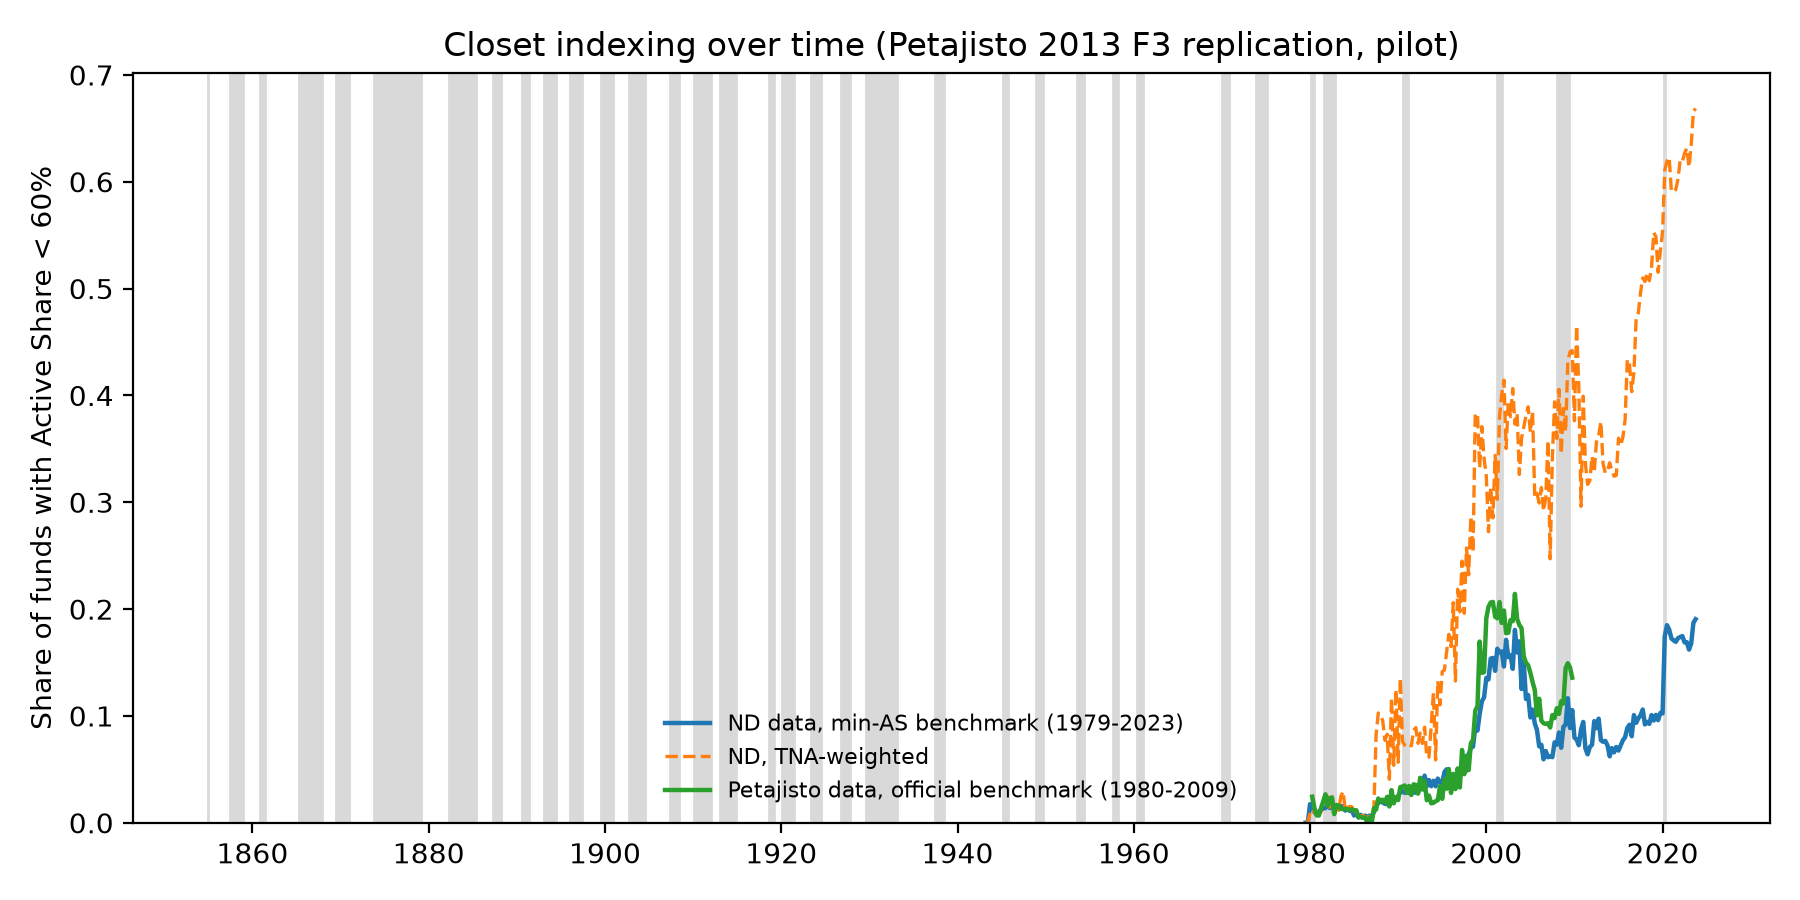

Data behind this chart, as committed beside it:
month, share_funds, n, share_tna, share_funds_official, n_official
1979-06-30, 0.0, 2, 0.0, , 
1979-09-30, 0.0, 3, 0.0, , 
1979-12-31, 0.01739, 115, 0.00945, , 
1980-03-31, 0.01602, 437, 0.01277, 0.02439, 82.0
1980-06-30, 0.009881, 506, 0.009517, 0.01379, 145.0
1980-09-30, 0.008032, 498, 0.008419, 0.006897, 145.0
1980-12-31, 0.01035, 483, 0.008907, 0.006757, 148.0
1981-03-31, 0.01198, 501, 0.00992, 0.01379, 145.0
1981-06-30, 0.01381, 507, 0.01855, 0.02, 150.0
1981-09-30, 0.0137, 511, 0.01946, 0.02667, 150.0
1981-12-31, 0.01695, 354, 0.02805, 0.01575, 127.0
1982-03-31, 0.01377, 363, 0.01108, 0.02308, 130.0
1982-06-30, 0.01705, 352, 0.009231, 0.02381, 126.0
1982-09-30, 0.01182, 423, 0.01059, 0.008065, 124.0
1982-12-31, 0.01552, 451, 0.01487, 0.01667, 120.0
1983-03-31, 0.01571, 382, 0.01165, 0.01613, 124.0
1983-06-30, 0.01566, 511, 0.02458, 0.0129, 155.0
1983-09-30, 0.01532, 457, 0.02942, 0.01282, 156.0
1983-12-31, 0.01141, 526, 0.01169, 0.01316, 152.0
1984-03-31, 0.01346, 520, 0.01445, 0.01258, 159.0
1984-06-30, 0.01111, 540, 0.01522, 0.01205, 166.0
1984-09-30, 0.01145, 524, 0.0149, 0.01258, 159.0
1984-12-31, 0.006768, 591, 0.01109, 0.01156, 173.0
1985-03-31, 0.009074, 551, 0.009491, 0.01176, 170.0
1985-06-30, 0.005111, 587, 0.0075, 0.005, 200.0
1985-09-30, 0.007407, 540, 0.005916, 0.005464, 183.0
1985-12-31, 0.004732, 634, 0.007075, 0.004831, 207.0
1986-03-31, 0.006757, 592, 0.005667, 0.004926, 203.0
1986-06-30, 0.004739, 633, 0.004783, 0.0, 225.0
1986-09-30, 0.006711, 596, 0.005998, 0.004808, 208.0
1986-12-31, 0.006033, 663, 0.006041, 0.0, 214.0
1987-03-31, 0.009804, 612, 0.01367, 0.01364, 220.0
1987-06-30, 0.01608, 684, 0.08257, 0.0123, 244.0
1987-09-30, 0.01852, 594, 0.1028, 0.02273, 220.0
1987-12-31, 0.01995, 752, 0.1003, 0.02024, 247.0
1988-03-31, 0.01906, 682, 0.09561, 0.02155, 232.0
1988-06-30, 0.01761, 795, 0.07721, 0.01887, 265.0
1988-09-30, 0.0176, 682, 0.08289, 0.02439, 246.0
1988-12-31, 0.02408, 706, 0.04073, 0.01527, 262.0
1989-03-31, 0.01977, 607, 0.1169, 0.03057, 229.0
1989-06-30, 0.02195, 729, 0.05385, 0.01818, 275.0
1989-09-30, 0.02191, 639, 0.1248, 0.024, 250.0
1989-12-31, 0.02522, 793, 0.05664, 0.02128, 282.0
1990-03-31, 0.02861, 699, 0.1354, 0.03346, 269.0
1990-06-30, 0.02956, 812, 0.07601, 0.03385, 325.0
1990-09-30, 0.02796, 751, 0.07261, 0.03497, 286.0
1990-12-31, 0.02953, 982, 0.07106, 0.02804, 321.0
1991-03-31, 0.02781, 863, 0.07315, 0.03448, 319.0
1991-06-30, 0.03054, 1015, 0.07201, 0.02601, 346.0
1991-09-30, 0.02823, 921, 0.08655, 0.03597, 278.0
1991-12-31, 0.02832, 1130, 0.08904, 0.03542, 367.0
1992-03-31, 0.02805, 927, 0.07439, 0.02727, 330.0
1992-06-30, 0.0333, 1171, 0.08393, 0.04208, 404.0
1992-09-30, 0.03291, 942, 0.07421, 0.03111, 225.0
1992-12-31, 0.0441, 1111, 0.08952, 0.03906, 256.0
1993-03-31, 0.03403, 1058, 0.06096, 0.02111, 379.0
1993-06-30, 0.04003, 1324, 0.06143, 0.02542, 472.0
1993-09-30, 0.03425, 1022, 0.09207, 0.01818, 385.0
1993-12-31, 0.03935, 1474, 0.1218, 0.01867, 482.0
1994-03-31, 0.03415, 937, 0.05887, 0.02017, 347.0
... 118 more rows
